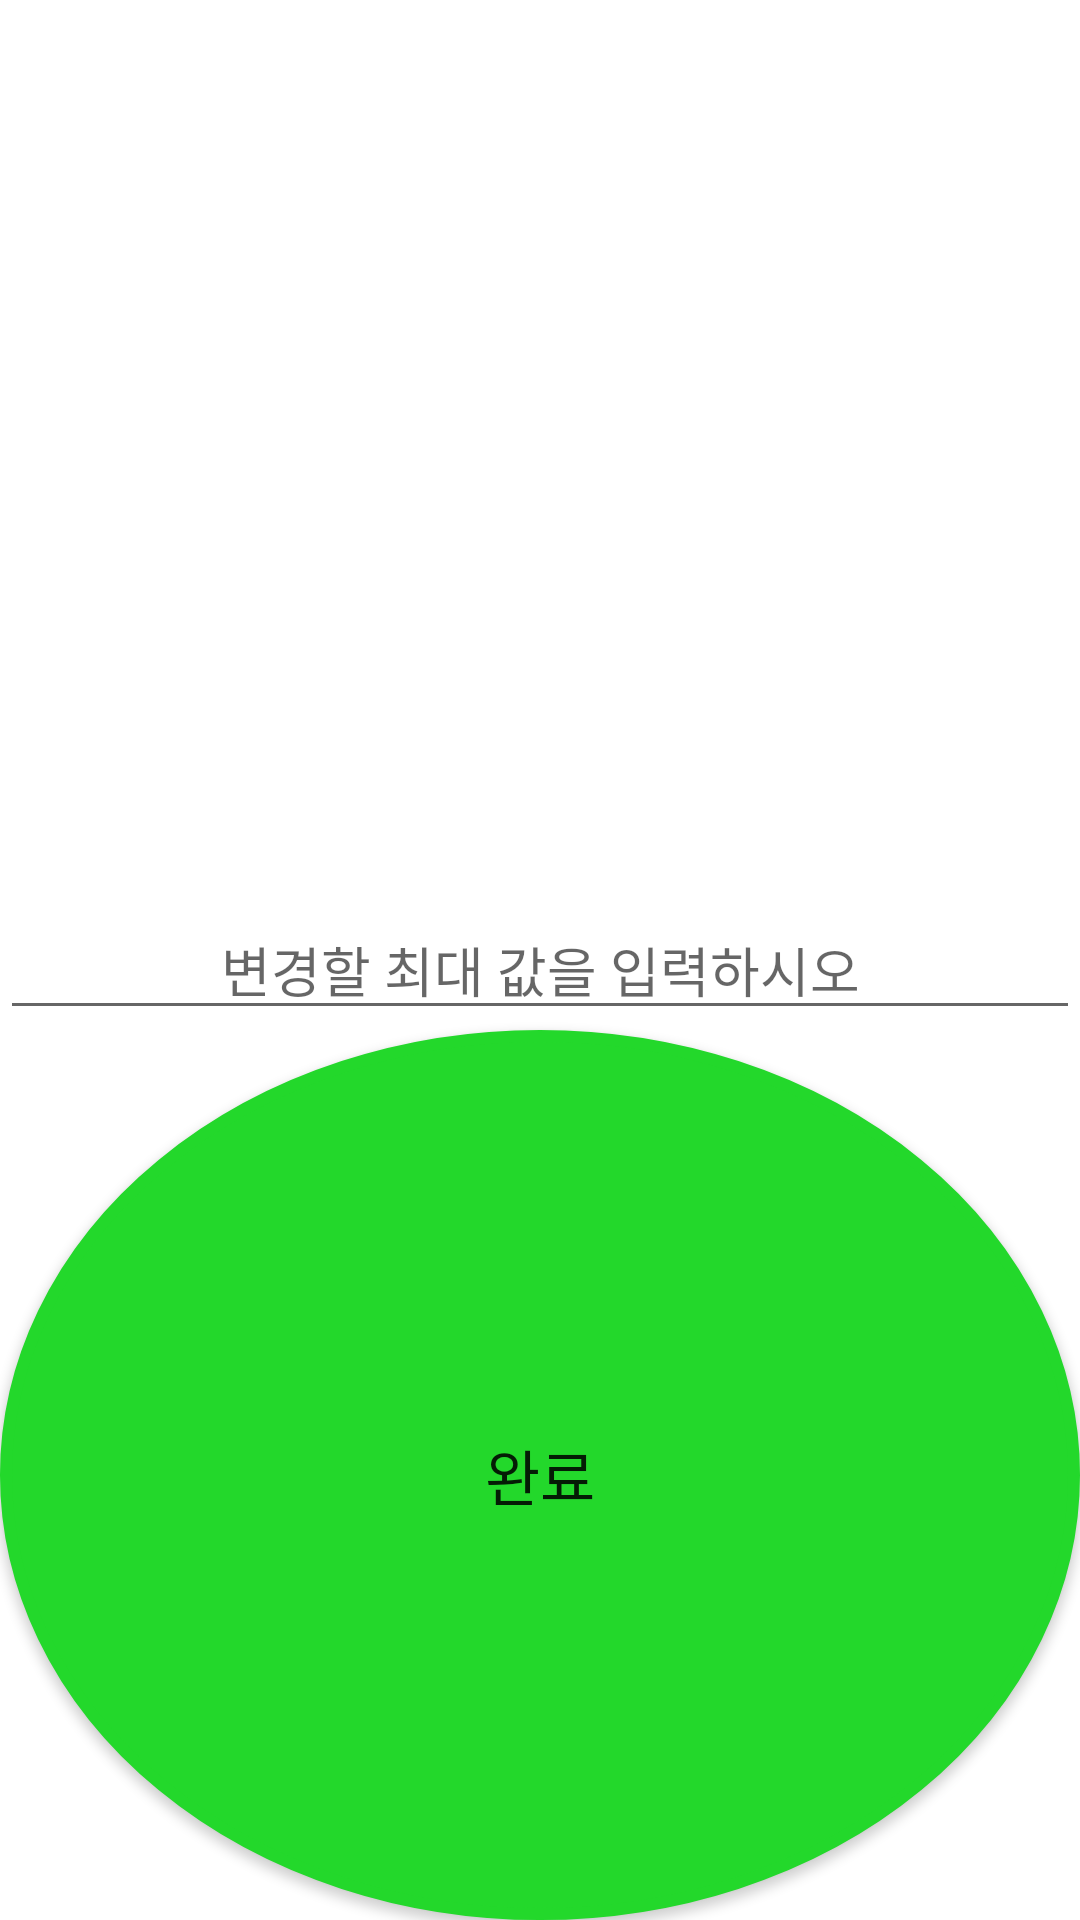

Here is an Android app screen rendered from its layout file. Give the layout XML and the strings, colors and styles it references.
<!-- AndroidManifest.xml: application theme Theme.MVVMExercise -->
<!-- res/layout/activity_setnum.xml -->
<?xml version="1.0" encoding="utf-8"?>
<layout xmlns:android="http://schemas.android.com/apk/res/android">

    <data>
        <variable
            name="viewModelSetMaxNum"
            type="com.example.mvvmexercise.viewModel.MainViewModel" />
    </data>

    <LinearLayout
        android:layout_width="match_parent"
        android:layout_height="match_parent"
        android:orientation="vertical">

        <EditText
            android:id="@+id/maxnum"
            android:layout_width="match_parent"
            android:layout_height="wrap_content"
            android:layout_gravity="center"
            android:gravity="center"
            android:hint="변경할 최대 값을 입력하시오"
            android:layout_marginTop="300dp" />

        <androidx.appcompat.widget.AppCompatButton
            android:id="@+id/complete"
            android:text="@string/Complete"
            android:textSize="20dp"
            android:layout_gravity="center"
            android:layout_width="match_parent"
            android:layout_height="match_parent"
            android:background="@drawable/shape_for_circle_button_2">
        </androidx.appcompat.widget.AppCompatButton>
    </LinearLayout>


</layout>
<!-- resources referenced by this layout -->
<resources>
  <!-- drawable shape_for_circle_button_2 (drawable) -->
  <?xml version="1.0" encoding="utf-8"?>
  <shape xmlns:android="http://schemas.android.com/apk/res/android"
      android:shape="oval">
  
      <solid android:color="@color/green" />
      <stroke
          android:width="4dp"
          android:color="@color/green" />
  </shape>
  <string name="Complete">완료</string>
  <style name="Theme.MVVMExercise" parent="Theme.MaterialComponents.DayNight.DarkActionBar">
          
          <item name="colorPrimary">@color/purple_500</item>
          <item name="colorPrimaryVariant">@color/purple_700</item>
          <item name="colorOnPrimary">@color/white</item>
          
          <item name="colorSecondary">@color/teal_200</item>
          <item name="colorSecondaryVariant">@color/teal_700</item>
          <item name="colorOnSecondary">@color/black</item>
          
          <item name="android:statusBarColor">?attr/colorPrimaryVariant</item>
          
      </style>
  <color name="green">#23D82B</color>
  <color name="purple_500">#FF6200EE</color>
  <color name="purple_700">#FF3700B3</color>
  <color name="white">#FFFFFFFF</color>
  <color name="teal_200">#FF03DAC5</color>
  <color name="teal_700">#FF018786</color>
  <color name="black">#FF000000</color>
</resources>
